18-way image classification set "lego_fotos" from GitHub (psio3123/LegoPredict); label vocabulary: 1x15 blue brick, 1x4 long black brick, 1x4 long red brick, 1x9 red brick, 3x5 long black brick, 3x5 long gray brick, 3x5 long green brick, 3x5 long orange brick, 3x5 long red brick, AA battery black, AA battery blue, AA Sanyo battery, gray belt, 20-tooth beige gear, 3-unit blue pin, black pin, black connector, gray junction.

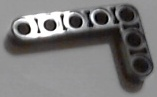
Label: 3x5 long black brick

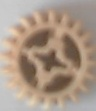
Label: 20-tooth beige gear

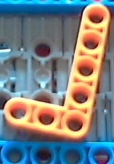
Label: 3x5 long orange brick

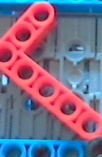
Label: 3x5 long red brick

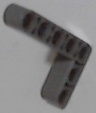
Label: 3x5 long gray brick

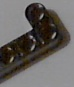
Label: 1x4 long black brick
